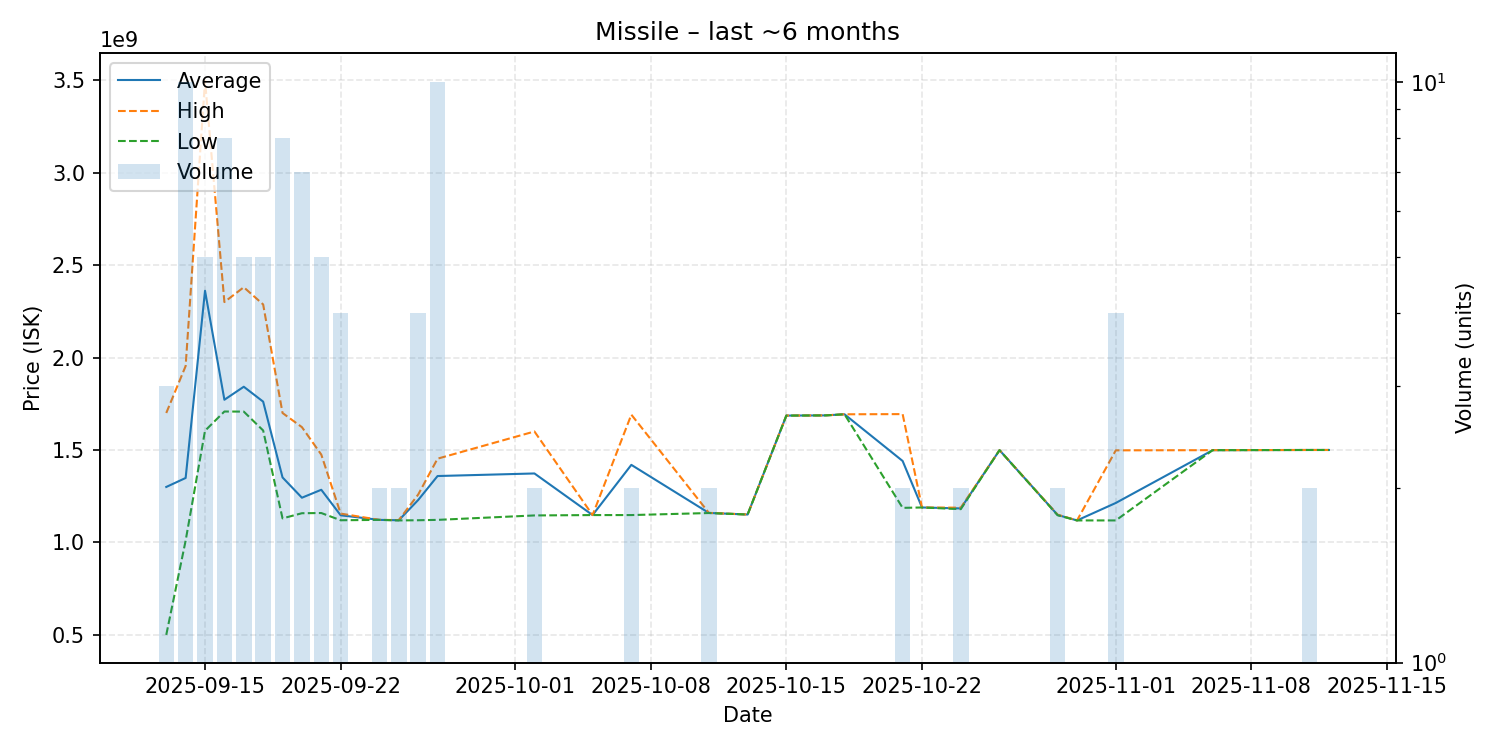

The file beside this chart, header and first rows:
date, average, highest, lowest, order_count, volume
2025-09-13, 1300033333, 1700000000, 500100000, 3, 3
2025-09-14, 1348610000, 1954000000, 1010000000, 10, 10
2025-09-15, 2361000000, 3497000000, 1604000000, 5, 5
2025-09-16, 1771625000, 2300000000, 1708000000, 7, 8
2025-09-17, 1842000000, 2380000000, 1707500000, 5, 5
2025-09-18, 1761400000, 2287000000, 1605500000, 5, 5
2025-09-19, 1351500000, 1700000000, 1130000000, 8, 8
2025-09-20, 1241857143, 1623500000, 1158000000, 7, 7
2025-09-21, 1284800000, 1475000000, 1159000000, 5, 5
2025-09-22, 1146750000, 1156000000, 1120000000, 4, 4
2025-09-24, 1122000000, 1122000000, 1122000000, 2, 2
2025-09-25, 1120000000, 1121000000, 1119000000, 2, 2
2025-09-26, 1229500000, 1259000000, 1120000000, 4, 4
2025-09-27, 1359100000, 1453000000, 1122000000, 10, 10
2025-10-02, 1373000000, 1600000000, 1146000000, 2, 2
2025-10-05, 1148000000, 1148000000, 1148000000, 1, 1
2025-10-07, 1419500000, 1691000000, 1148000000, 2, 2
2025-10-11, 1159500000, 1160000000, 1159000000, 2, 2
2025-10-13, 1151000000, 1151000000, 1151000000, 1, 1
2025-10-15, 1686000000, 1686000000, 1686000000, 1, 1
2025-10-17, 1687000000, 1687000000, 1687000000, 1, 1
2025-10-18, 1693000000, 1693000000, 1693000000, 1, 1
2025-10-21, 1440500000, 1694000000, 1187000000, 2, 2
2025-10-22, 1189000000, 1189000000, 1189000000, 1, 1
2025-10-24, 1184000000, 1188000000, 1180000000, 2, 2
2025-10-26, 1499000000, 1499000000, 1499000000, 1, 1
2025-10-29, 1148500000, 1150000000, 1147000000, 2, 2
2025-10-30, 1119000000, 1119000000, 1119000000, 1, 1
2025-11-01, 1213500000, 1498000000, 1119000000, 3, 4
2025-11-06, 1499000000, 1499000000, 1499000000, 1, 1
2025-11-11, 1500000000, 1500000000, 1500000000, 1, 2
2025-11-12, 1500000000, 1500000000, 1500000000, 1, 1
